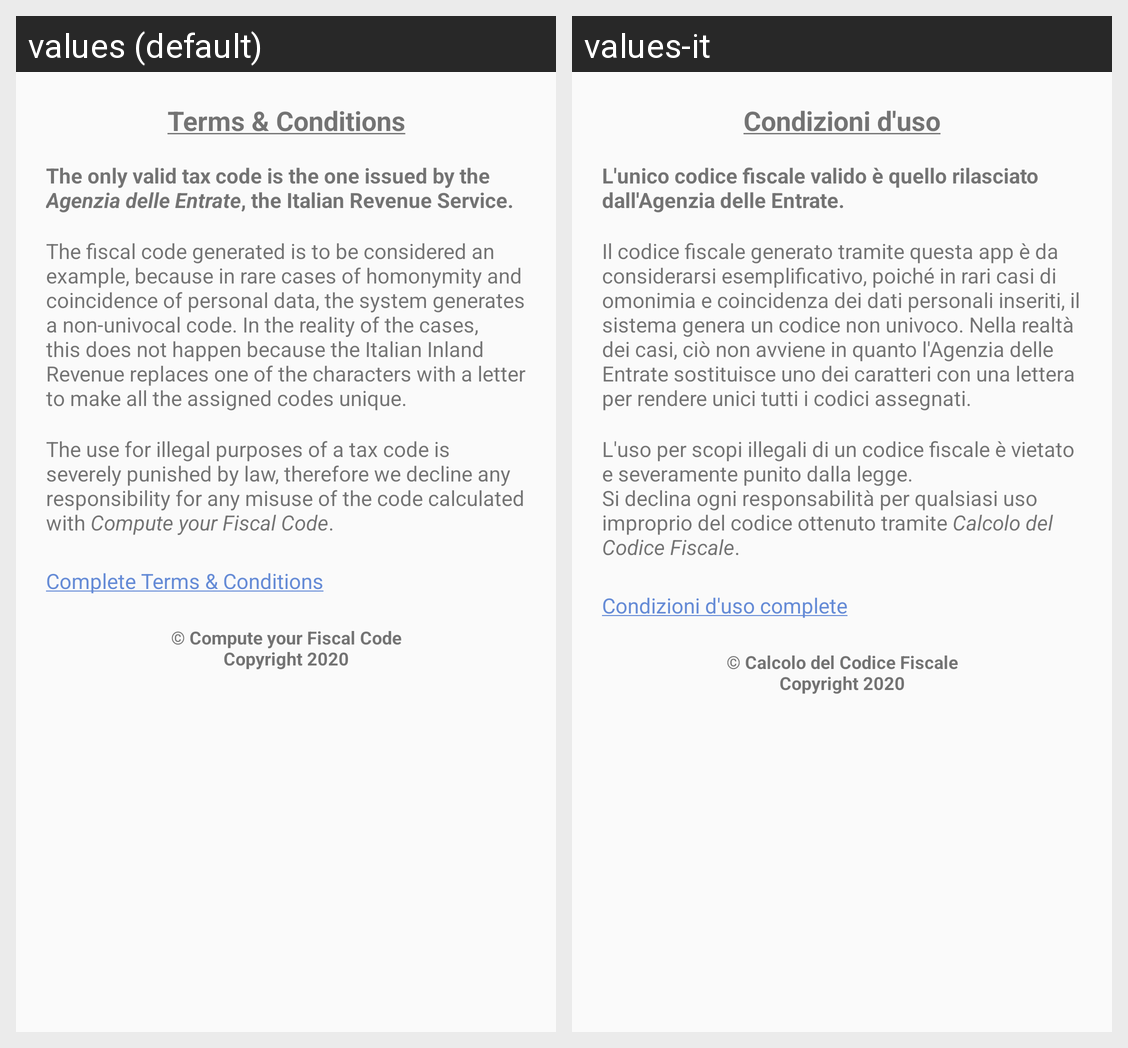

Locale-by-locale string values for the Android screen shown in this grid:
Android screen res/layout/view_terms.xml rendered under 2 locales, left to right: values (default), values-it. Device: Nexus 5 (rendered at 1080×1920; each locale shown at half size, 540×960, under a caption strip naming it); theme AppTheme.
Strings drawn on this screen, with the default value and each locale's value (text and hints the layout hard-codes, and strings that could not be matched under every locale, appear in the picture but are not listed):

tcs_title_ul
  values: Terms & Conditions
  values-it: Condizioni d'uso

disclaimer_1
  values: The only valid tax code is the one issued by the Agenzia delle Entrate, the Italian Revenue Service.
  values-it: L'unico codice fiscale valido è quello rilasciato dall'Agenzia delle Entrate.

disclaimer_2
  values: The fiscal code generated is to be considered an example, because in rare cases of homonymity and coincidence of personal data, the system generates a non-univocal code. In the reality of the cases, this does not happen because the Italian Inland Revenue replaces one of the characters with a letter to make all the assigned codes unique.
  values-it: Il codice fiscale generato tramite questa app è da considerarsi esemplificativo, poiché in rari casi di omonimia e coincidenza dei dati personali inseriti, il sistema genera un codice non univoco. Nella realtà dei casi, ciò non avviene in quanto l'Agenzia delle Entrate sostituisce uno dei caratteri con una lettera per rendere unici tutti i codici assegnati.

disclaimer_3
  values: The use for illegal purposes of a tax code is severely punished by law, therefore we decline any responsibility for any misuse of the code calculated with Compute your Fiscal Code.
  values-it: L'uso per scopi illegali di un codice fiscale è vietato e severamente punito dalla legge. 
      Si declina ogni responsabilità per qualsiasi uso improprio del codice ottenuto tramite Calcolo del Codice Fiscale.

tc_link
  values: Complete Terms & Conditions
  values-it: Condizioni d'uso complete

copyright
  values: © Compute your Fiscal Code
      Copyright 2020
  values-it: © Calcolo del Codice Fiscale
      Copyright 2020
